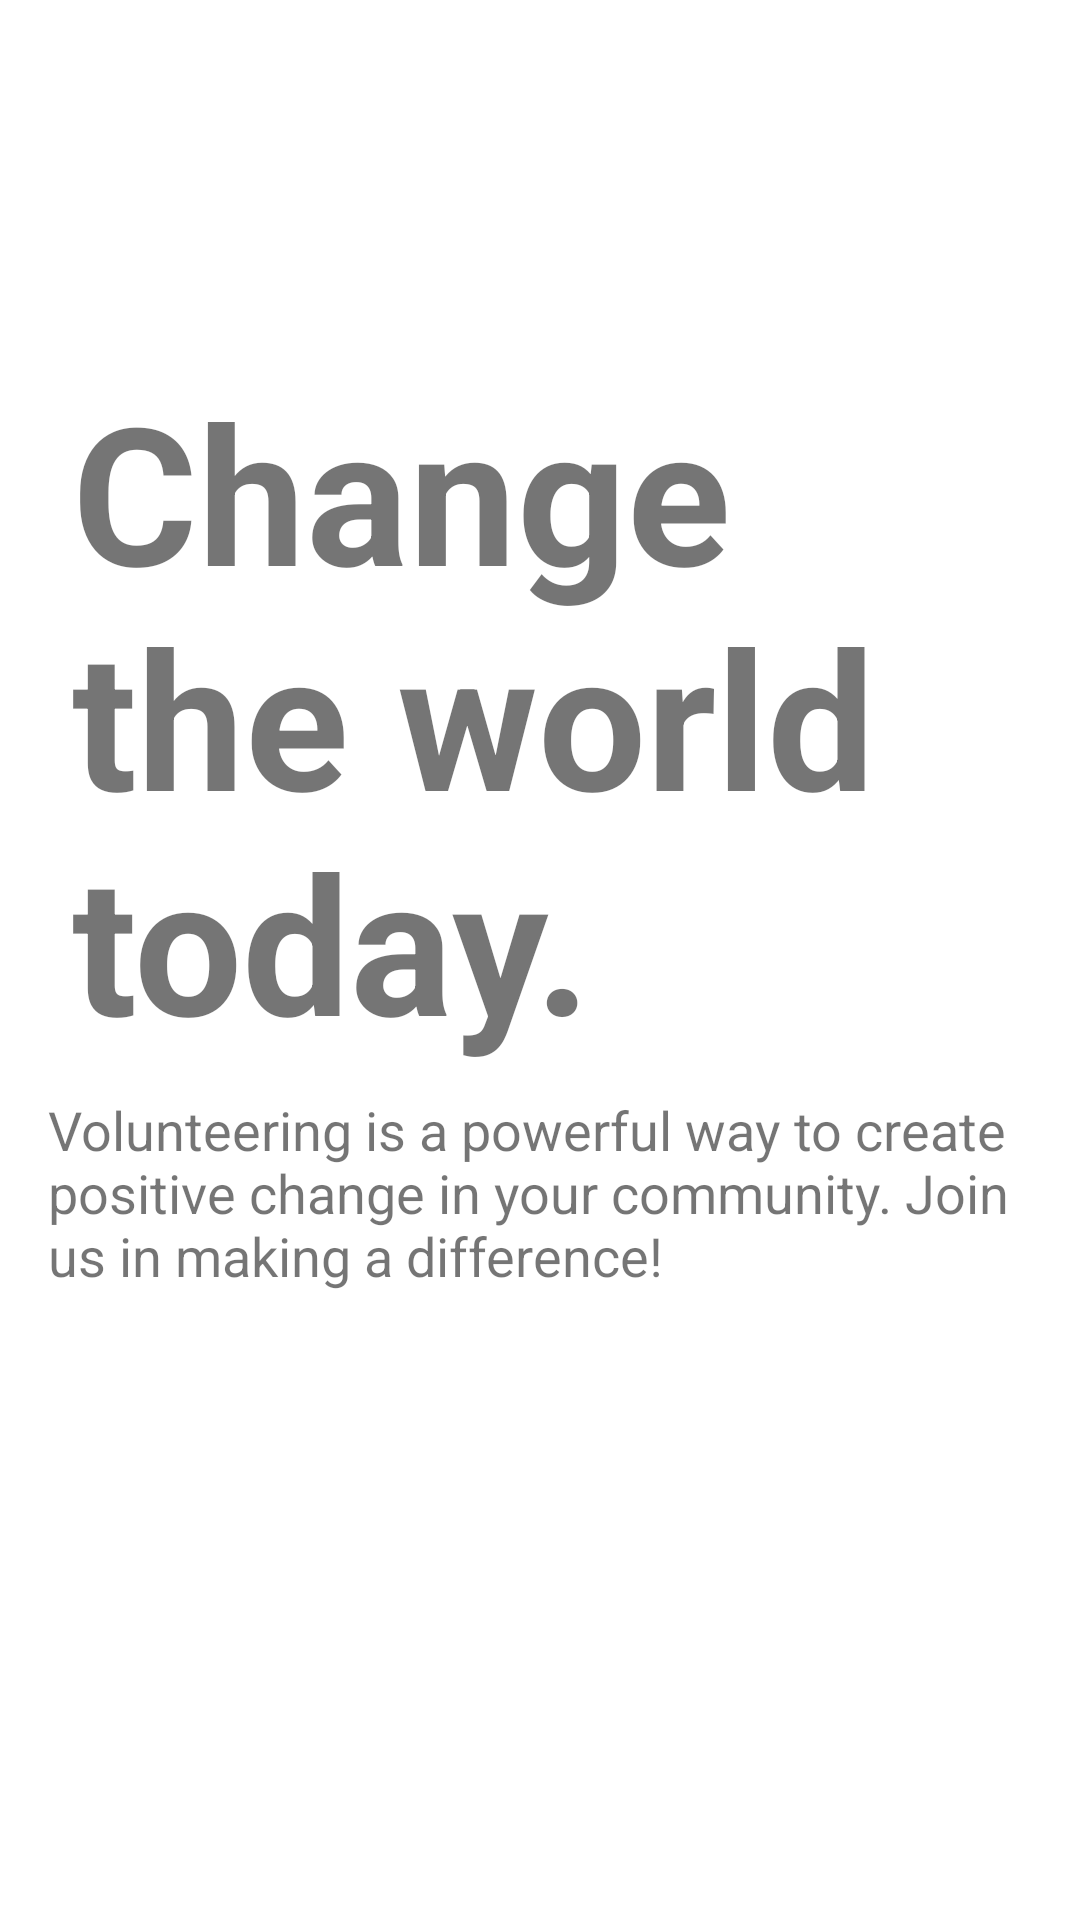

This screen was rendered from an Android layout file. Write that file and the resources it references.
<!-- AndroidManifest.xml: application theme Theme.VolunteeringApp -->
<!-- res/layout/main_activity.xml -->
<?xml version="1.0" encoding="utf-8"?>
<RelativeLayout xmlns:android="http://schemas.android.com/apk/res/android"
    xmlns:app="http://schemas.android.com/apk/res-auto"
    xmlns:tools="http://schemas.android.com/tools"
    android:layout_width="match_parent"
    android:layout_height="match_parent"
    android:gravity="center_vertical"
    android:padding="16dp"
    tools:context=".MainActivity">

    <TextView
        android:id="@+id/changeTheWorldText"
        android:layout_width="wrap_content"
        android:layout_height="wrap_content"
        android:layout_alignParentStart="true"
        android:layout_alignParentTop="true"
        android:layout_centerHorizontal="true"
        android:layout_marginStart="8dp"
        android:layout_marginTop="8dp"
        android:text="Change the world today."
        android:textSize="64sp"
        android:textStyle="bold" />

    <TextView
        android:id="@+id/inspiringText"
        android:layout_width="match_parent"
        android:layout_height="wrap_content"
        android:text="Volunteering is a powerful way to create positive change in your community. Join us in making a difference!"
        android:textSize="18sp"
        android:layout_below="@id/changeTheWorldText"
        android:layout_alignParentStart="true"
        android:layout_marginTop="8dp"
        android:layout_marginBottom="32dp" />

    <Button
        android:id="@+id/browseJobsButton"
        android:layout_width="match_parent"
        android:layout_height="wrap_content"
        android:text="Browse Job Listings"
        android:layout_below="@id/inspiringText"
        android:layout_alignParentStart="true"
        android:layout_marginTop="16dp"
        android:background="@drawable/rounded_button"
        android:textColor="#FFFFFF" />

</RelativeLayout>
<!-- resources referenced by this layout -->
<resources>
  <style name="Theme.VolunteeringApp" parent="Theme.MaterialComponents.DayNight.DarkActionBar">
          
          <item name="colorPrimary">@color/purple_500</item>
          <item name="colorPrimaryVariant">@color/purple_700</item>
          <item name="colorOnPrimary">@color/white</item>
          
          <item name="colorSecondary">@color/teal_200</item>
          <item name="colorSecondaryVariant">@color/teal_700</item>
          <item name="colorOnSecondary">@color/black</item>
          
          <item name="android:statusBarColor">?attr/colorPrimaryVariant</item>
          
      </style>
  <color name="purple_500">#FF6200EE</color>
  <color name="purple_700">#FF3700B3</color>
  <color name="white">#FFFFFFFF</color>
  <color name="teal_200">#FF03DAC5</color>
  <color name="teal_700">#FF018786</color>
  <color name="black">#FF000000</color>
</resources>
